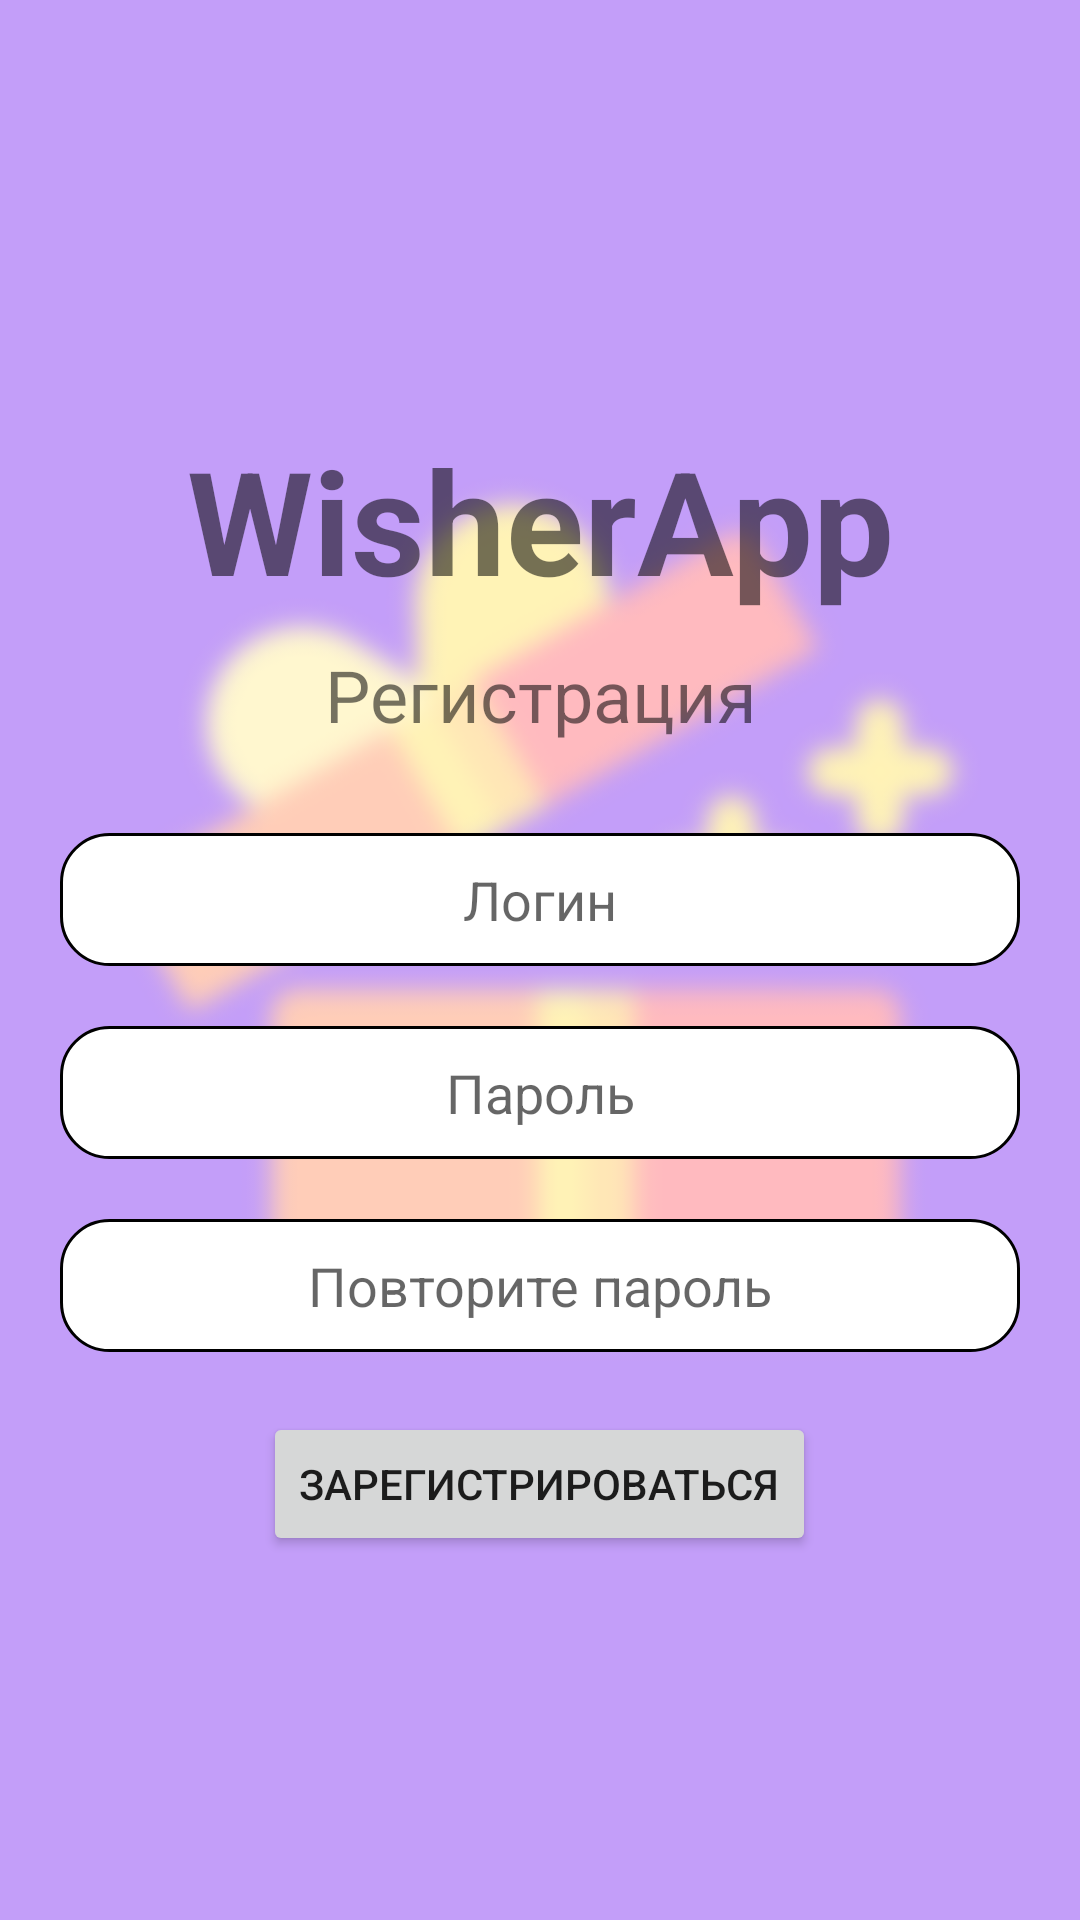

Produce the Android XML layout that renders to this screen, including the resource entries it uses.
<!-- AndroidManifest.xml: application theme Theme.WisherApp -->
<!-- res/layout/fragment_registration.xml -->
<?xml version="1.0" encoding="utf-8"?>
<RelativeLayout xmlns:android="http://schemas.android.com/apk/res/android"
    xmlns:tools="http://schemas.android.com/tools"
    android:layout_width="match_parent"
    android:layout_height="match_parent"
    android:background="@drawable/bg_gift_choosing_blur"
    android:clickable="true"
    android:focusableInTouchMode="true"
    android:gravity="center"
    android:padding="20dp"
    tools:context=".fragments.wishgen.EndSetupFragment">

    <TextView
        android:id="@+id/register_title"
        android:layout_width="match_parent"
        android:layout_height="wrap_content"
        android:layout_marginTop="20dp"
        android:textStyle="bold"
        android:textAlignment="center"
        android:text="WisherApp"
        android:textSize="48sp" />
    <TextView
        android:id="@+id/register_subtitle"
        android:layout_below="@id/register_title"
        android:layout_width="match_parent"
        android:layout_height="wrap_content"
        android:padding="10dp"
        android:textAlignment="center"
        android:text="Регистрация"
        android:textSize="24sp" />
    <EditText
        android:id="@+id/register_username"
        android:layout_below="@id/register_subtitle"
        android:layout_width="match_parent"
        android:layout_height="wrap_content"
        android:layout_marginTop="20dp"
        android:padding="10dp"
        android:inputType="textEmailAddress"
        android:background="@drawable/edit_text_bg"
        android:hint="Логин"
        android:textAlignment="center"
        />
    <EditText
        android:id="@+id/register_password"
        android:layout_below="@id/register_username"
        android:layout_width="match_parent"
        android:layout_height="wrap_content"
        android:layout_marginTop="20dp"
        android:padding="10dp"
        android:ems="40"
        android:inputType="textPassword"
        android:background="@drawable/edit_text_bg"
        android:hint="Пароль"
        android:textAlignment="center"
        />
    <EditText
        android:id="@+id/register_password2"
        android:layout_below="@id/register_password"
        android:layout_width="match_parent"
        android:layout_height="wrap_content"
        android:layout_marginTop="20dp"
        android:padding="10dp"
        android:ems="40"
        android:inputType="textPassword"
        android:background="@drawable/edit_text_bg"
        android:hint="Повторите пароль"
        android:textAlignment="center"
        />
    <LinearLayout
        android:layout_width="wrap_content"
        android:layout_height="wrap_content"
        android:id="@+id/register_buttons"
        android:layout_below="@id/register_password2"
        android:layout_marginTop="20dp"
        android:layout_centerInParent="true"
        android:orientation="horizontal">
        <Button
            android:layout_width="wrap_content"
            android:layout_height="wrap_content"
            android:id="@+id/button_registration"
            android:text="Зарегистрироваться" />
    </LinearLayout>

    <ProgressBar
        android:layout_width="wrap_content"
        android:layout_height="wrap_content"
        android:visibility="gone"
        android:layout_below="@+id/register_buttons"
        android:layout_marginTop="30dp"
        android:layout_centerHorizontal="true"/>



</RelativeLayout>
<!-- resources referenced by this layout -->
<resources>
  <!-- drawable bg_gift_choosing_blur: png bitmap (drawable, 33176 bytes) -->
  <!-- drawable edit_text_bg (drawable) -->
  <?xml version="1.0" encoding="utf-8"?>
  <shape xmlns:android="http://schemas.android.com/apk/res/android">
      <solid android:color="#ffffff" />
      <corners android:radius="16dp" />
      <stroke android:color="@color/black" android:width="1dp" />
  </shape>
  <style name="Theme.WisherApp" parent="Theme.MaterialComponents.DayNight.DarkActionBar">
          
          <item name="colorPrimary">@color/purple_500</item>
          <item name="colorPrimaryVariant">@color/purple_700</item>
          <item name="colorOnPrimary">@color/white</item>
          
          <item name="colorSecondary">@color/teal_200</item>
          <item name="colorSecondaryVariant">@color/teal_700</item>
          <item name="colorOnSecondary">@color/black</item>
          
          <item name="android:statusBarColor" tools:targetApi="l">?attr/colorPrimaryVariant</item>
          
      </style>
  <!-- not gathered from this repository: default colours our renderer supplied (Android Studio template values) -->
  <color name="purple_500">#FF6200EE</color>
  <color name="purple_700">#FF3700B3</color>
  <color name="teal_200">#FF03DAC5</color>
  <color name="teal_700">#FF018786</color>
  <color name="black">#FF000000</color>
  <color name="white">#FFFFFFFF</color>
</resources>
